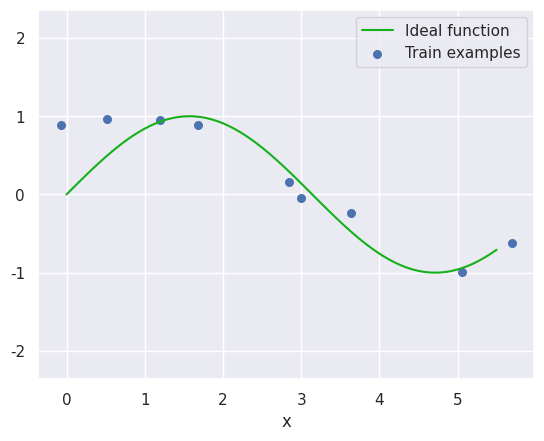

This chart was generated by the following Python code: (Note: this script raises an exception after producing the figure.)
import numpy as np  # For operations on tensors

%matplotlib notebook
import seaborn as sns
sns.set()
import matplotlib.pyplot as plt

def generate_examples(N:int = 9, noise:float = 0.2, dist_noise:float = 0.2):
    X = np.linspace(0, 1.75 * np.pi, N)
    X += np.random.randn(N) * dist_noise
    T = np.sin(X) + np.random.randn(N) * noise
    return X, T

N_train = 9
N_test = 50
noise = 0.32

X_train, T_train = generate_examples(N=N_train, noise=noise)
X_test, T_test = generate_examples(N=N_test, noise=noise)
X_real, T_real = generate_examples(100, .0, .0)

plt.figure(); plt.axis('equal')
plt.plot(X_real, T_real, sns.xkcd_rgb["green"], label="Ideal function")
plt.scatter(X_train, T_train, s=30, label="Train examples")
#plt.scatter(X_test, T_test, s=10, label="Test examples")
plt.xlabel("x")
plt.legend(bbox_to_anchor=(1, 1), loc='upper right', ncol=1)
plt.show()

def extract_features(X: np.ndarray, M: int) -> np.ndarray:
    # TODO <1> : given X of length N and integer M, compute Phi, a N x (M+1) array
    raise NotImplementedError

extract_features(X_train, 1)

def mean_squared_error(Y: np.ndarray, T: np.ndarray) -> float:
    # TODO <2> : Given predictions Y and targets T, compute the MSE
    raise NotImplementedError

def train_params(X, T, M):
    # TODO <3> : Given train examples (X, T), and integer M compute w*
    raise NotImplementedError

def predict(X, W, M):
    # TODO <4> : Given inputs X, weights W, and integer M, compute predictions Y
    raise NotImplementedError

M = 3

# Train
W = train_params(X_train, T_train, M)

# Compute mean squared error
Y_train = predict(X_train, W, M)
Y_test = predict(X_test, W, M)
print("Train error:", mean_squared_error(Y_train, T_train))
print("Test  error:", mean_squared_error(Y_test, T_test))

# Plot
Y_real = predict(X_real, W, M)

plt.figure(); plt.axis('equal'); plt.ylim(-3, 3)
# plt.plot(X_real, T_real, sns.xkcd_rgb["green"], label="Ideal function")
plt.plot(X_real, Y_real, sns.xkcd_rgb["red"], label="Learned function")
plt.scatter(X_train, T_train, s=100, label="Train examples")
plt.xlabel("x")
plt.legend(bbox_to_anchor=(1, 1), loc='upper right', ncol=1)
plt.show()

train_mse = []
test_mse = []
for M in range(10):
    W = train_params(X_train, T_train, M)
    Y_train = predict(X_train, W, M)
    Y_test = predict(X_test, W, M)
    train_mse.append(mean_squared_error(Y_train, T_train))
    test_mse.append(mean_squared_error(Y_test, T_test))

plt.figure()
plt.plot(range(10), train_mse, sns.xkcd_rgb["green"], label="Train MSE")
plt.plot(range(10), test_mse, sns.xkcd_rgb["red"], label="Test MSE")
plt.xlabel("M (model size / complexity)")
plt.ylabel("MSE")
plt.legend(bbox_to_anchor=(0, 1), loc='upper left', ncol=1)
plt.show()

